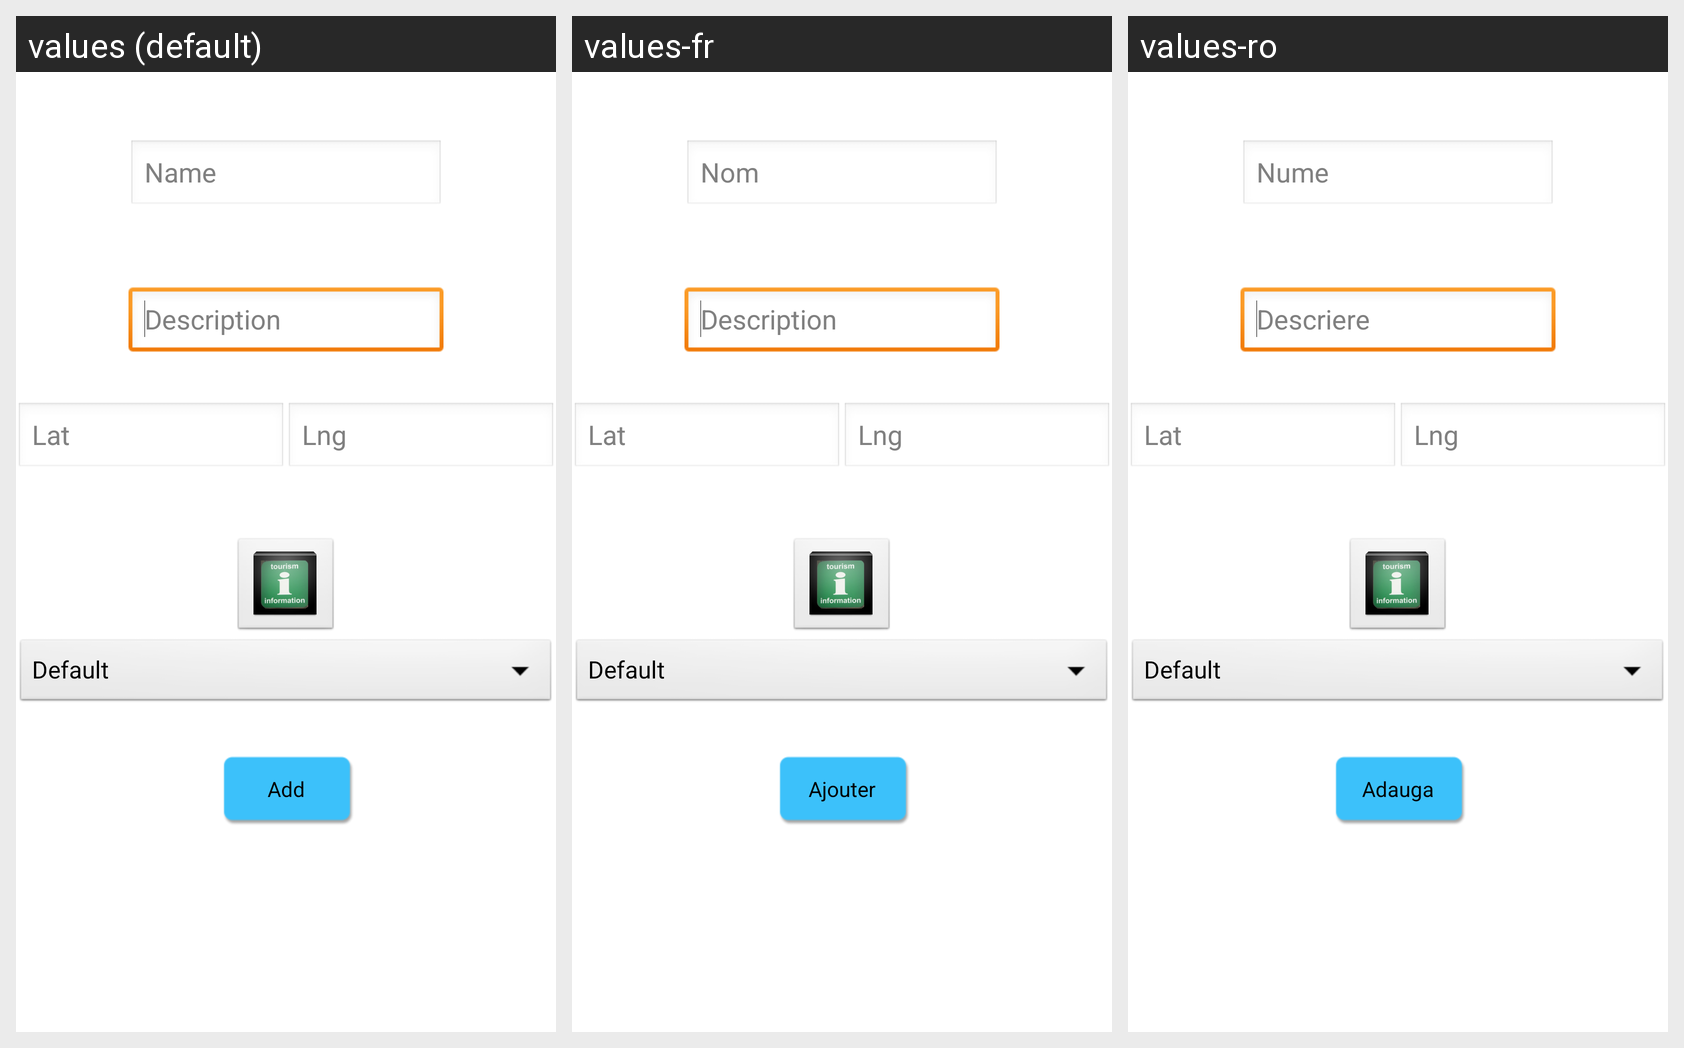

The same Android screen rendered under several of its app's locales, left to right. List the strings drawn on it with the default value and each locale's translation.
Android screen res/layout/custom_map_prompt_layout.xml rendered under 3 locales, left to right: values (default), values-fr, values-ro. Device: Nexus 5 (rendered at 1080×1920; each locale shown at half size, 540×960, under a caption strip naming it); theme AppTheme.
Strings drawn on this screen, with the default value and each locale's value (text and hints the layout hard-codes, and strings that could not be matched under every locale, appear in the picture but are not listed):

nameTextString
  values: Name
  values-fr: Nom
  values-ro: Nume

descriptionTextString
  values: Description
  values-fr: Description
  values-ro: Descriere

latTextString
  values: Lat
  values-fr: Lat
  values-ro: Lat

LngTextString
  values: Lng
  values-fr: Lng
  values-ro: Lng

addButton
  values: Add
  values-fr: Ajouter
  values-ro: Adauga
